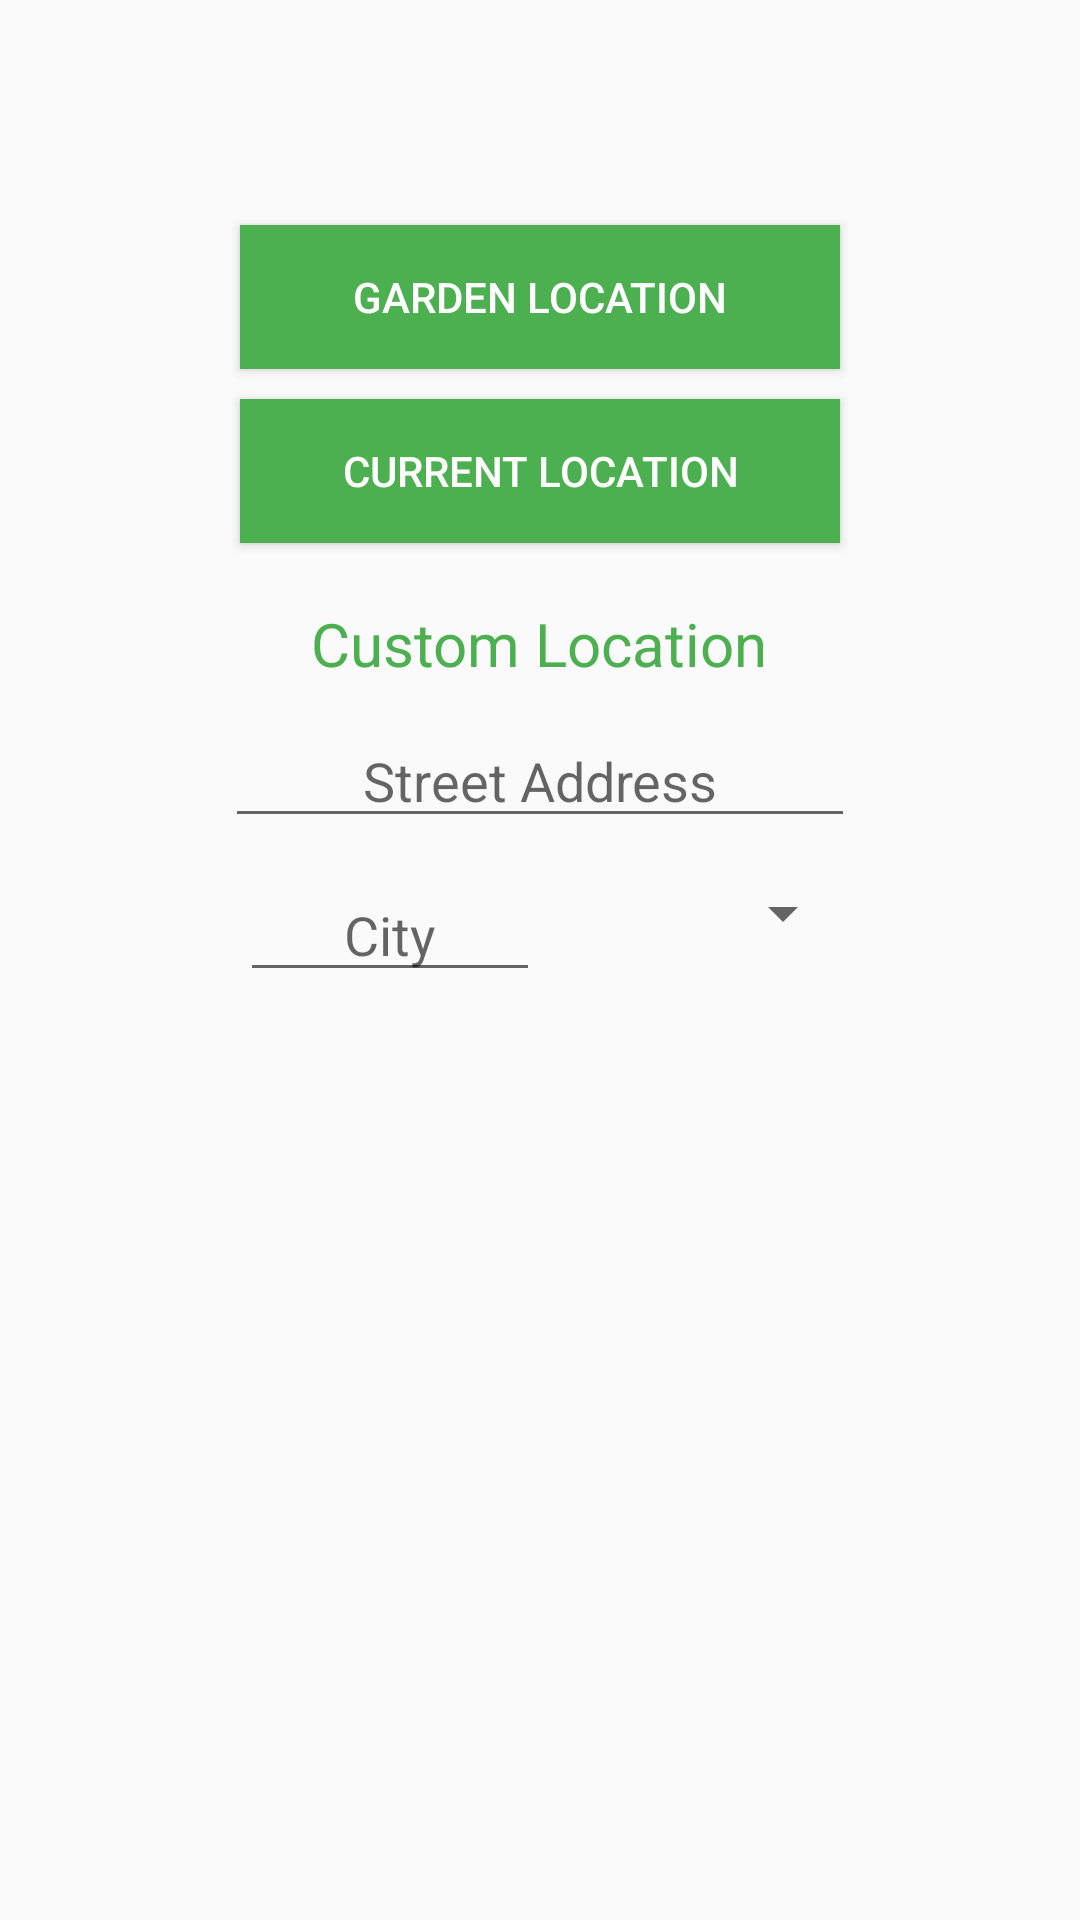

Reconstruct the res/layout file that produces this screen, plus the resources it refers to.
<!-- AndroidManifest.xml: application theme AppTheme -->
<!-- res/layout/fragment_location_dialog.xml -->
<FrameLayout
    xmlns:android="http://schemas.android.com/apk/res/android"
    xmlns:tools="http://schemas.android.com/tools"
    android:layout_width="match_parent"
    android:layout_height="match_parent"
    tools:context="aurora.seedit.ui.LocationDialogFragment">

<LinearLayout
            android:layout_height="match_parent"
            android:layout_width="match_parent"
             android:orientation="vertical">


    <RelativeLayout
        android:layout_width="match_parent"
        android:layout_height="match_parent">

        <Button
            android:background="@color/nliveo_green_colorPrimary"
            android:textColor="@android:color/white"
            android:gravity="center"
            android:layout_width="200dp"
            android:layout_height="wrap_content"
            android:text="Garden Location"
            android:id="@+id/garden_location_button"
            android:layout_alignParentTop="true"
            android:layout_centerHorizontal="true"
            android:layout_marginTop="75dp"/>

        <Button
            android:background="@color/nliveo_green_colorPrimary"
            android:textColor="@android:color/white"
            android:layout_marginTop="10dp"
            android:layout_width="200dp"
            android:layout_height="wrap_content"
            android:text="Current Location"
            android:id="@+id/current_location_button"
            android:layout_below="@+id/garden_location_button"
            android:layout_centerHorizontal="true"/>

        <EditText
            android:gravity="center"
            android:hint="Street Address"
            android:layout_width="wrap_content"
            android:layout_height="wrap_content"
            android:inputType="textPostalAddress"
            android:ems="10"
            android:id="@+id/address_edittext1"
            android:layout_below="@+id/textView10"
            android:layout_centerHorizontal="true"
            android:layout_marginTop="10dp"/>

        <EditText
            android:gravity="center"
            android:hint="City"
            android:layout_width="100dp"
            android:layout_height="wrap_content"
            android:inputType="textPostalAddress"
            android:ems="10"
            android:id="@+id/address_edittext2"
            android:layout_below="@+id/address_edittext1"
            android:layout_marginTop="10dp"
            android:layout_alignLeft="@+id/current_location_button"
            android:layout_alignStart="@+id/current_location_button"/>

        <TextView
            android:layout_marginTop="20dp"
            android:layout_below="@+id/current_location_button"
            android:textSize="20sp"
            android:textColor="@color/nliveo_green_colorPrimary"
            android:layout_width="wrap_content"
            android:layout_height="wrap_content"
            android:text="Custom Location"
            android:id="@+id/textView10"
            android:layout_centerVertical="true"
            android:layout_centerHorizontal="true"/>

        <Spinner
            android:layout_width="wrap_content"
            android:layout_height="50dp"
            android:id="@+id/spinner"
            android:layout_below="@+id/address_edittext1"
            android:layout_toRightOf="@+id/address_edittext2"
            android:layout_alignRight="@+id/address_edittext1"
            android:layout_alignEnd="@+id/address_edittext1"/>

    </RelativeLayout>


</LinearLayout>
</FrameLayout>
<!-- resources referenced by this layout -->
<resources>
  <color name="nliveo_green_colorPrimary">#4CAF50</color>
  <color name="nliveo_green_colorPrimaryDark">#388E3C</color>
  <!-- drawable selectable_background_actionbarseedit (drawable) -->
  <?xml version="1.0" encoding="utf-8"?>
  <selector xmlns:android="http://schemas.android.com/apk/res/android"
          android:exitFadeDuration="@android:integer/config_mediumAnimTime" >
      <item android:state_pressed="false" android:state_focused="true" android:drawable="@drawable/list_focused_actionbarseedit" />
      <item android:state_pressed="true" android:drawable="@drawable/list_pressed_actionbarseedit" />
      <item android:drawable="@android:color/transparent" />
  </selector>
  <style name="PopupMenu.Actionbarseedit" parent="@style/Widget.AppCompat.Light.PopupMenu">   
          <item name="android:popupBackground">@drawable/menu_dropdown_panel_actionbarseedit</item>   
      </style>
  <style name="DropDownListView.Actionbarseedit" parent="@style/Widget.AppCompat.Light.ListView.DropDown">
          <item name="android:listSelector">@drawable/selectable_background_actionbarseedit</item>
      </style>
  <style name="ActionBarTabStyle.Actionbarseedit" parent="@style/Widget.AppCompat.Light.ActionBar.TabView">
          <item name="android:background">@drawable/tab_indicator_ab_actionbarseedit</item>
      </style>
  <style name="DropDownNav.Actionbarseedit" parent="@style/Widget.AppCompat.Light.Spinner.DropDown.ActionBar">
          <item name="android:background">@drawable/spinner_background_ab_actionbarseedit</item>
          <item name="android:popupBackground">@drawable/menu_dropdown_panel_actionbarseedit</item>
          <item name="android:dropDownSelector">@drawable/selectable_background_actionbarseedit</item>
      </style>
  <style name="ActionBar.Solid.Actionbarseedit" parent="@style/Widget.AppCompat.Light.ActionBar.Solid">
          <item name="background">@color/nliveo_green_colorPrimary</item>
          <item name="backgroundStacked">@color/nliveo_green_colorPrimaryDark</item>
          <item name="backgroundSplit">@color/nliveo_green_alpha_colorPrimaryDark</item>
          <item name="progressBarStyle">@style/ProgressBar.Actionbarseedit</item>
      </style>
  <style name="ActionButton.CloseMode.Actionbarseedit" parent="@style/Widget.AppCompat.Light.ActionButton.CloseMode">
          <item name="android:background">@drawable/btn_cab_done_actionbarseedit</item>
      </style>
  <style name="ProgressBar.Actionbarseedit" parent="@style/Widget.AppCompat.ProgressBar.Horizontal">
          <item name="android:progressDrawable">@drawable/progress_horizontal_actionbarseedit</item>
      </style>
  <!-- drawable spinner_background_ab_actionbarseedit (drawable) -->
  <?xml version="1.0" encoding="utf-8"?>
  <selector xmlns:android="http://schemas.android.com/apk/res/android">
      <item android:state_enabled="false"
          android:drawable="@drawable/spinner_ab_disabled_actionbarseedit" />
      <item android:state_pressed="true"
          android:drawable="@drawable/spinner_ab_pressed_actionbarseedit" />
      <item android:state_pressed="false" android:state_focused="true"
          android:drawable="@drawable/spinner_ab_focused_actionbarseedit" />
      <item android:drawable="@drawable/spinner_ab_default_actionbarseedit" />
  </selector>
  <color name="nliveo_green_alpha_colorPrimaryDark">#80388E3C</color>
  <!-- drawable btn_cab_done_actionbarseedit (drawable) -->
  <?xml version="1.0" encoding="utf-8"?>
  <selector xmlns:android="http://schemas.android.com/apk/res/android">
      <item android:state_pressed="true"
          android:drawable="@drawable/btn_cab_done_pressed_actionbarseedit" />
      <item android:state_focused="true" android:state_enabled="true"
          android:drawable="@drawable/btn_cab_done_focused_actionbarseedit" />
      <item android:state_enabled="true"
          android:drawable="@drawable/btn_cab_done_default_actionbarseedit" />
  </selector>
</resources>
